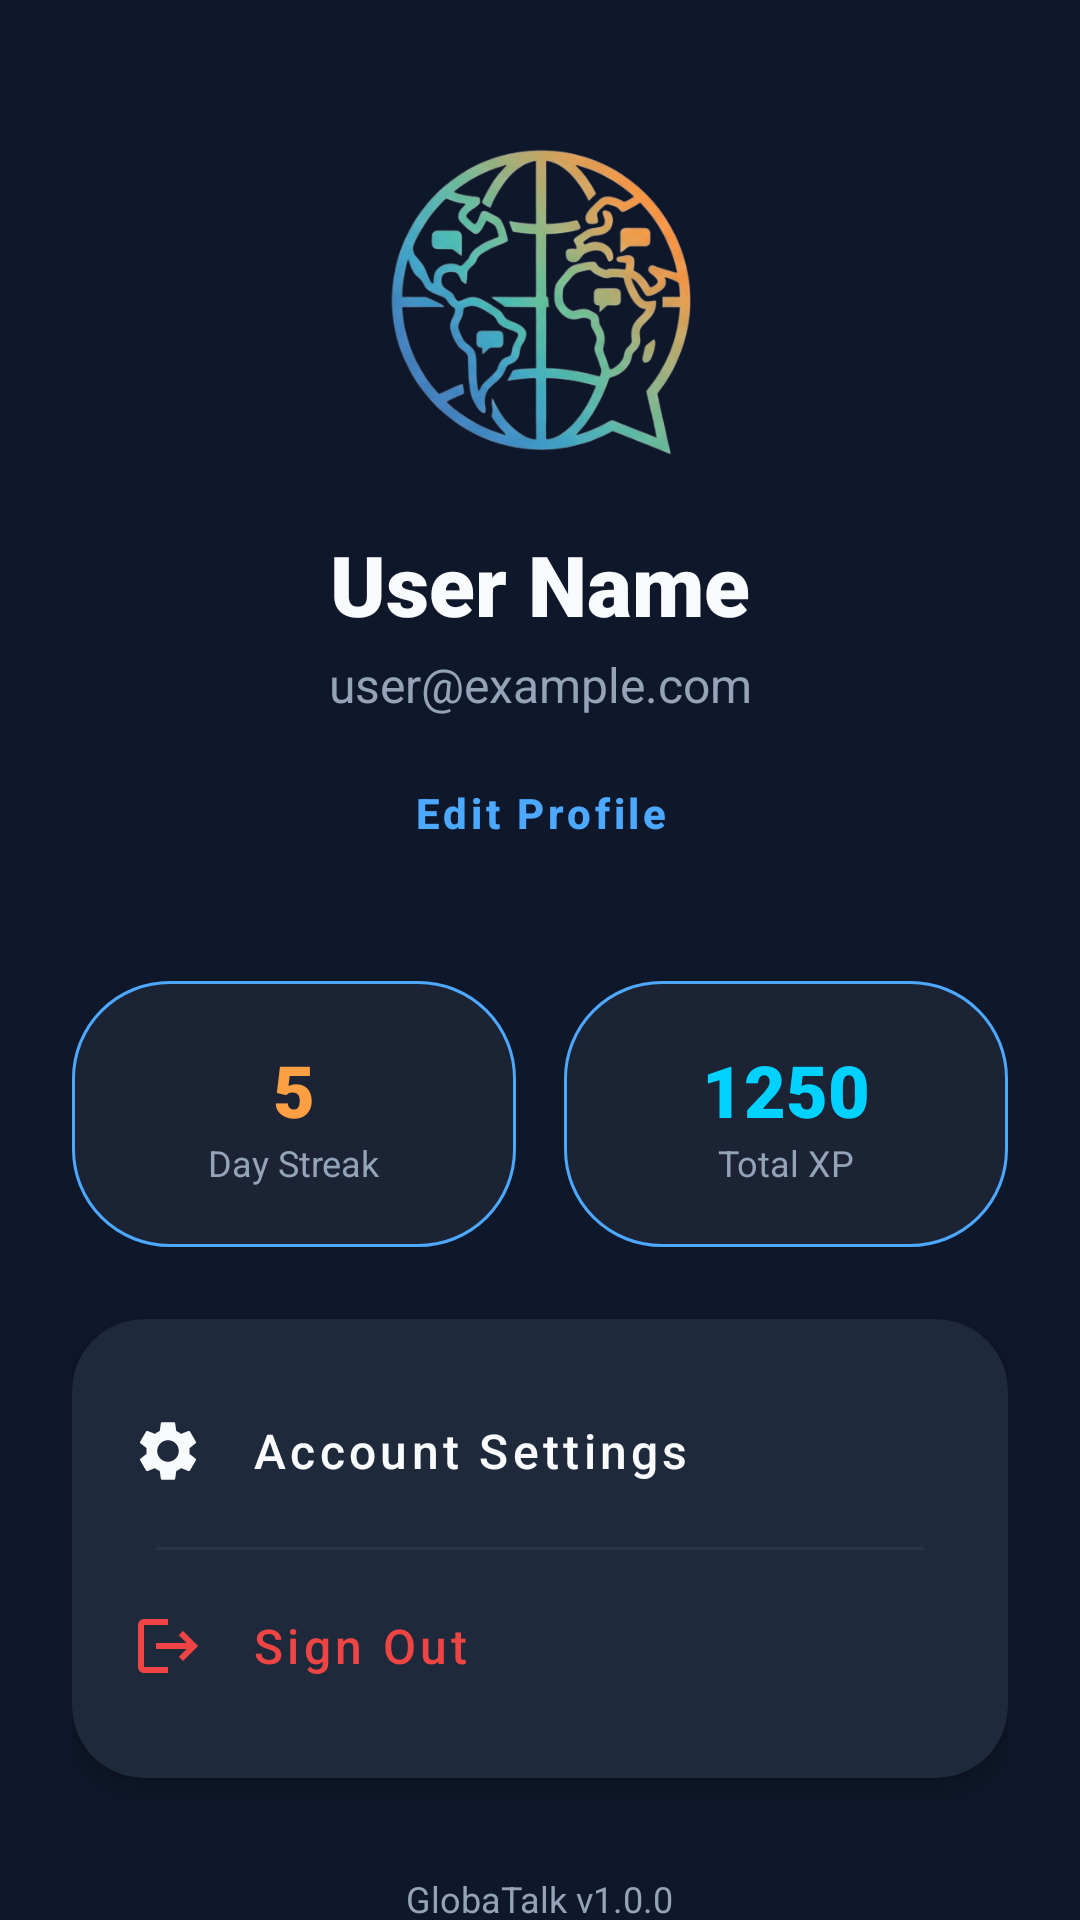

Produce the Android XML layout that renders to this screen, including the resource entries it uses.
<!-- AndroidManifest.xml: application theme Theme.GlobeTalk -->
<!-- res/layout/fragment_profile.xml -->
<?xml version="1.0" encoding="utf-8"?>
<androidx.constraintlayout.widget.ConstraintLayout xmlns:android="http://schemas.android.com/apk/res/android"
    xmlns:app="http://schemas.android.com/apk/res-auto"
    xmlns:tools="http://schemas.android.com/tools"
    android:layout_width="match_parent"
    android:layout_height="match_parent"
    android:background="@color/background">

    
    <View
        android:layout_width="350dp"
        android:layout_height="350dp"
        android:layout_marginTop="-100dp"
        android:layout_marginEnd="-150dp"
        android:alpha="0.12"
        android:background="@drawable/circle_accent"
        app:layout_constraintEnd_toEndOf="parent"
        app:layout_constraintTop_toTopOf="parent" />

    <View
        android:layout_width="250dp"
        android:layout_height="250dp"
        android:layout_marginStart="-100dp"
        android:layout_marginBottom="-100dp"
        android:alpha="0.08"
        android:background="@drawable/circle_secondary"
        app:layout_constraintBottom_toBottomOf="parent"
        app:layout_constraintStart_toStartOf="parent" />

    <ScrollView
        android:layout_width="match_parent"
        android:layout_height="match_parent"
        android:clipToPadding="false"
        android:overScrollMode="never"
        android:paddingBottom="80dp"
        android:scrollbars="none">

        <LinearLayout
            android:layout_width="match_parent"
            android:layout_height="wrap_content"
            android:orientation="vertical"
            android:paddingHorizontal="24dp"
            android:paddingTop="40dp">

            
            <androidx.constraintlayout.widget.ConstraintLayout
                android:layout_width="match_parent"
                android:layout_height="wrap_content">

                <FrameLayout
                    android:id="@+id/profileImageContainer"
                    android:layout_width="120dp"
                    android:layout_height="120dp"
                    android:padding="4dp"
                    android:background="@drawable/circle_primary_border"
                    app:layout_constraintEnd_toEndOf="parent"
                    app:layout_constraintStart_toStartOf="parent"
                    app:layout_constraintTop_toTopOf="parent">

                    <com.google.android.material.imageview.ShapeableImageView
                        android:id="@+id/ivProfile"
                        android:layout_width="match_parent"
                        android:layout_height="match_parent"
                        android:scaleType="centerCrop"
                        android:src="@drawable/logo"
                        app:shapeAppearanceOverlay="@style/ShapeAppearance.MaterialComponents.SmallComponent"
                        app:contentDescription="Profile Picture" />
                </FrameLayout>

                <TextView
                    android:id="@+id/tvName"
                    android:layout_width="wrap_content"
                    android:layout_height="wrap_content"
                    android:layout_marginTop="16dp"
                    android:fontFamily="sans-serif-black"
                    android:text="User Name"
                    android:textColor="@color/text_white"
                    android:textSize="28sp"
                    app:layout_constraintEnd_toEndOf="parent"
                    app:layout_constraintStart_toStartOf="parent"
                    app:layout_constraintTop_toBottomOf="@id/profileImageContainer" />

                <TextView
                    android:id="@+id/tvEmail"
                    android:layout_width="wrap_content"
                    android:layout_height="wrap_content"
                    android:layout_marginTop="4dp"
                    android:text="user@example.com"
                    android:textColor="@color/text_gray"
                    android:textSize="16sp"
                    app:layout_constraintEnd_toEndOf="parent"
                    app:layout_constraintStart_toStartOf="parent"
                    app:layout_constraintTop_toBottomOf="@id/tvName" />

                <com.google.android.material.button.MaterialButton
                    android:id="@+id/btnEditProfile"
                    style="@style/Widget.MaterialComponents.Button.TextButton"
                    android:layout_width="wrap_content"
                    android:layout_height="wrap_content"
                    android:layout_marginTop="8dp"
                    android:text="@string/edit_profile"
                    android:textAllCaps="false"
                    android:textColor="@color/primary"
                    android:textStyle="bold"
                    app:layout_constraintEnd_toEndOf="parent"
                    app:layout_constraintStart_toStartOf="parent"
                    app:layout_constraintTop_toBottomOf="@id/tvEmail" />
            </androidx.constraintlayout.widget.ConstraintLayout>

            
            <LinearLayout
                android:layout_width="match_parent"
                android:layout_height="wrap_content"
                android:layout_marginTop="32dp"
                android:orientation="horizontal"
                android:baselineAligned="false">

                <androidx.constraintlayout.widget.ConstraintLayout
                    android:layout_width="0dp"
                    android:layout_height="wrap_content"
                    android:layout_weight="1"
                    android:layout_marginEnd="8dp"
                    android:background="@drawable/glass_background"
                    android:padding="20dp">

                    <TextView
                        android:id="@+id/tvStreak"
                        android:layout_width="wrap_content"
                        android:layout_height="wrap_content"
                        android:fontFamily="sans-serif-black"
                        android:text="5"
                        android:textColor="@color/accent"
                        android:textSize="24sp"
                        app:layout_constraintEnd_toEndOf="parent"
                        app:layout_constraintStart_toStartOf="parent"
                        app:layout_constraintTop_toTopOf="parent" />

                    <TextView
                        android:layout_width="wrap_content"
                        android:layout_height="wrap_content"
                        android:text="@string/day_streak"
                        android:textColor="@color/text_gray"
                        android:textSize="12sp"
                        app:layout_constraintEnd_toEndOf="parent"
                        app:layout_constraintStart_toStartOf="parent"
                        app:layout_constraintTop_toBottomOf="@id/tvStreak" />
                </androidx.constraintlayout.widget.ConstraintLayout>

                <androidx.constraintlayout.widget.ConstraintLayout
                    android:layout_width="0dp"
                    android:layout_height="wrap_content"
                    android:layout_weight="1"
                    android:layout_marginStart="8dp"
                    android:background="@drawable/glass_background"
                    android:padding="20dp">

                    <TextView
                        android:id="@+id/tvPoints"
                        android:layout_width="wrap_content"
                        android:layout_height="wrap_content"
                        android:fontFamily="sans-serif-black"
                        android:text="1250"
                        android:textColor="@color/secondary"
                        android:textSize="24sp"
                        app:layout_constraintEnd_toEndOf="parent"
                        app:layout_constraintStart_toStartOf="parent"
                        app:layout_constraintTop_toTopOf="parent" />

                    <TextView
                        android:layout_width="wrap_content"
                        android:layout_height="wrap_content"
                        android:text="@string/total_xp"
                        android:textColor="@color/text_gray"
                        android:textSize="12sp"
                        app:layout_constraintEnd_toEndOf="parent"
                        app:layout_constraintStart_toStartOf="parent"
                        app:layout_constraintTop_toBottomOf="@id/tvPoints" />
                </androidx.constraintlayout.widget.ConstraintLayout>
            </LinearLayout>

            
            <com.google.android.material.card.MaterialCardView
                android:layout_width="match_parent"
                android:layout_height="wrap_content"
                android:layout_marginTop="24dp"
                app:cardBackgroundColor="@color/card_bg"
                app:cardCornerRadius="24dp"
                app:cardElevation="4dp"
                app:strokeWidth="0dp">

                <LinearLayout
                    android:layout_width="match_parent"
                    android:layout_height="wrap_content"
                    android:orientation="vertical"
                    android:padding="12dp">

                    <com.google.android.material.button.MaterialButton
                        android:id="@+id/btnSettings"
                        style="@style/Widget.MaterialComponents.Button.TextButton"
                        android:layout_width="match_parent"
                        android:layout_height="64dp"
                        android:gravity="start|center_vertical"
                        android:text="@string/account_settings"
                        android:textAllCaps="false"
                        android:textColor="@color/text_white"
                        android:textSize="16sp"
                        app:icon="@drawable/ic_settings"
                        app:iconPadding="16dp"
                        app:iconTint="@color/text_white" />

                    <View
                        android:layout_width="match_parent"
                        android:layout_height="1dp"
                        android:layout_marginHorizontal="16dp"
                        android:alpha="0.1"
                        android:background="@color/text_gray" />

                    <com.google.android.material.button.MaterialButton
                        android:id="@+id/btnLogout"
                        style="@style/Widget.MaterialComponents.Button.TextButton"
                        android:layout_width="match_parent"
                        android:layout_height="64dp"
                        android:gravity="start|center_vertical"
                        android:text="@string/sign_out"
                        android:textAllCaps="false"
                        android:textColor="@color/error"
                        android:textSize="16sp"
                        app:icon="@drawable/ic_logout"
                        app:iconPadding="16dp"
                        app:iconTint="@color/error" />

                </LinearLayout>
            </com.google.android.material.card.MaterialCardView>

            <TextView
                android:layout_width="wrap_content"
                android:layout_height="wrap_content"
                android:layout_gravity="center"
                android:layout_marginTop="32dp"
                android:text="@string/app_version"
                android:textColor="@color/text_gray"
                android:textSize="12sp" />

        </LinearLayout>
    </ScrollView>
</androidx.constraintlayout.widget.ConstraintLayout>
<!-- resources referenced by this layout -->
<resources>
  <color name="accent">#FF9F43</color>
  <color name="background">#0F172A</color>
  <color name="card_bg">#1E293B</color>
  <color name="error">#EF4444</color>
  <color name="primary">#4DA8FF</color>
  <color name="secondary">#00D2FF</color>
  <color name="text_gray">#94A3B8</color>
  <color name="text_white">#F8FAFC</color>
  <!-- drawable glass_background (drawable) -->
  <?xml version="1.0" encoding="utf-8"?>
  <shape xmlns:android="http://schemas.android.com/apk/res/android">
      <solid android:color="#0DFFFFFF" />
      <corners android:radius="32dp" />
      <stroke
          android:width="1dp"
          android:color="@color/primary" />
  </shape>
  <!-- drawable ic_logout (drawable) -->
  <vector xmlns:android="http://schemas.android.com/apk/res/android"
      android:width="24dp"
      android:height="24dp"
      android:viewportWidth="24"
      android:viewportHeight="24">
      <path
          android:fillColor="@color/error"
          android:pathData="M17,7l-1.41,1.41L18.17,11H8v2h10.17l-2.58,2.58L17,17l5,-5L17,7zM4,5h8V3H4C2.9,3 2,3.9 2,5v14c0,1.1 0.9,2 2,2h8v-2H4V5z"/>
  </vector>
  <!-- drawable ic_settings (drawable) -->
  <vector xmlns:android="http://schemas.android.com/apk/res/android"
      android:width="24dp"
      android:height="24dp"
      android:viewportWidth="24"
      android:viewportHeight="24">
      <path
          android:fillColor="@color/text_white"
          android:pathData="M19.14,12.94c0.04,-0.3 0.06,-0.61 0.06,-0.94c0,-0.32 -0.02,-0.64 -0.07,-0.94l2.03,-1.58c0.18,-0.14 0.23,-0.41 0.12,-0.61l-1.92,-3.32c-0.12,-0.22 -0.37,-0.29 -0.59,-0.22l-2.39,0.96c-0.5,-0.38 -1.03,-0.7 -1.62,-0.94L14.4,2.81c-0.04,-0.24 -0.24,-0.41 -0.48,-0.41h-3.84c-0.24,0 -0.43,0.17 -0.47,0.41L9.25,5.35C8.66,5.59 8.13,5.91 7.63,6.29L5.24,5.33c-0.22,-0.08 -0.47,0 -0.59,0.22L2.74,8.87c-0.12,0.21 -0.08,0.47 0.12,0.61l2.03,1.58C4.84,11.36 4.81,11.67 4.81,12c0,0.33 0.02,0.64 0.07,0.94l-2.03,1.58c-0.18,0.14 -0.23,0.41 -0.12,0.61l1.92,3.32c0.12,0.22 0.37,0.29 0.59,0.22l2.39,-0.96c0.5,0.38 1.03,0.7 1.62,0.94l0.36,2.54c0.05,0.24 0.24,0.41 0.48,0.41h3.84c0.24,0 0.44,-0.17 0.47,-0.41l0.36,-2.54c0.59,-0.24 1.13,-0.56 1.62,-0.94l2.39,0.96c0.22,0.08 0.47,0 0.59,-0.22l1.92,-3.32c0.12,-0.22 0.07,-0.47 -0.12,-0.61L19.14,12.94zM12,15.6c-1.98,0 -3.6,-1.62 -3.6,-3.6s1.62,-3.6 3.6,-3.6s3.6,1.62 3.6,3.6S13.98,15.6 12,15.6z"/>
  </vector>
  <!-- drawable logo: png bitmap (drawable, 155600 bytes) -->
  <string name="account_settings">Account Settings</string>
  <string name="app_version">GlobaTalk v1.0.0</string>
  <string name="day_streak">Day Streak</string>
  <string name="edit_profile">Edit Profile</string>
  <string name="sign_out">Sign Out</string>
  <string name="total_xp">Total XP</string>
  <style name="Theme.GlobeTalk" parent="Theme.MaterialComponents.Light.NoActionBar">
          
          <item name="colorPrimary">@color/primary</item>
          <item name="colorPrimaryVariant">@color/secondary</item>
          <item name="colorOnPrimary">@color/text_white</item>
          
          <item name="colorSecondary">@color/accent</item>
          <item name="colorSecondaryVariant">@color/accent</item>
          <item name="colorOnSecondary">@color/text_white</item>
          
          <item name="android:statusBarColor">@color/background</item>
          
          <item name="android:navigationBarColor">@color/background</item>
          
          <item name="android:windowBackground">@color/background</item>
          
      </style>
</resources>
